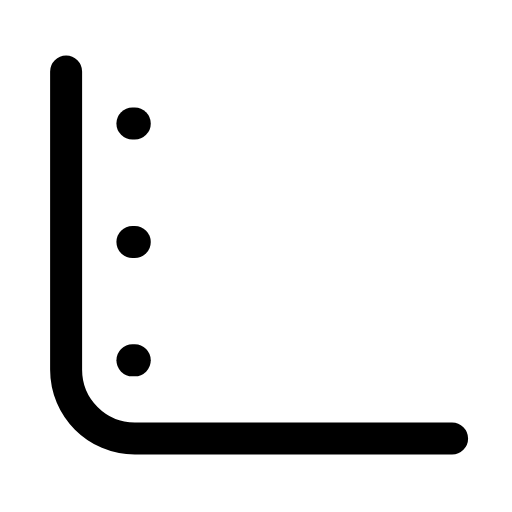
t = 0.00 s
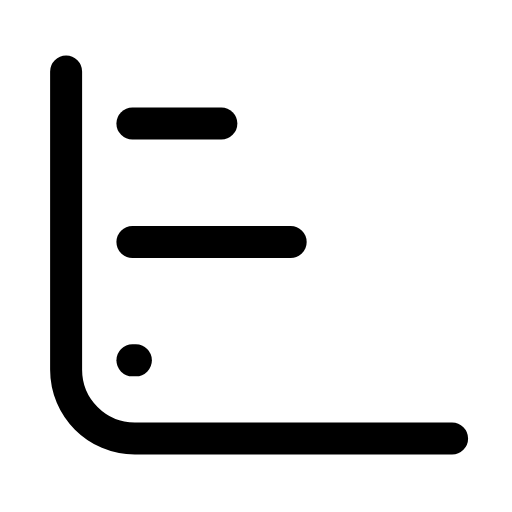
t = 0.27 s
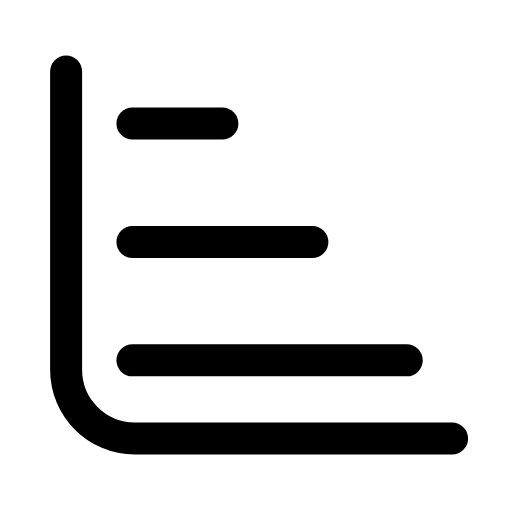
t = 0.57 s
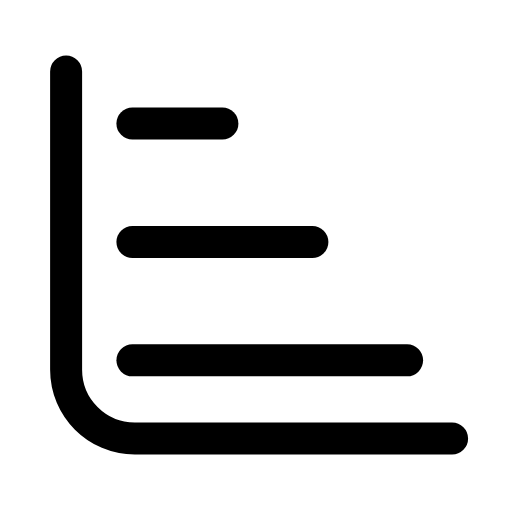
t = 0.84 s
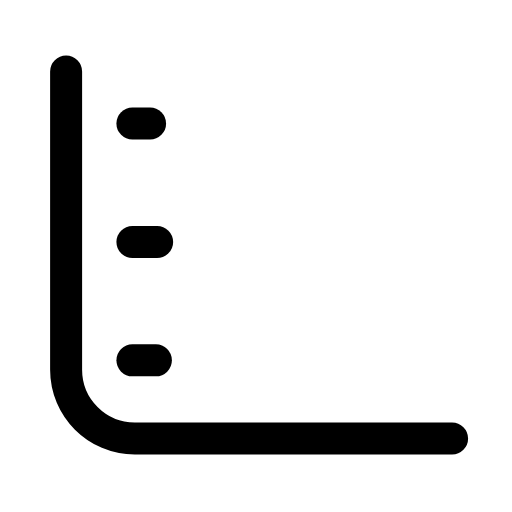
t = 1.14 s
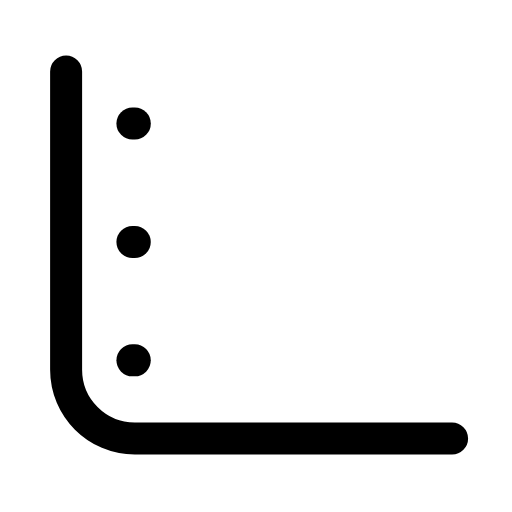
t = 1.43 s

The animated SVG that drew these frames (rendered in a browser with its animation timeline set to each time). Animation: 3 SMIL elements (animate=3); one cycle of 1.70 s, repeats indefinitely.

<svg xmlns="http://www.w3.org/2000/svg" width="24" height="24" viewBox="0 0 24 24" fill="none"><g transform="translate(-1.341 -1.313) scale(1.11)"><path stroke="currentColor" stroke-width="1.351" stroke-linecap="round" stroke-linejoin="round" fill="none" d="M4 4.2L4 16.8C4 18.4 5.3 19.7 6.9 19.7L20.3 19.7"></path><path stroke="currentColor" stroke-width="1.351" stroke-linecap="round" stroke-linejoin="round" fill="none" d="M6.8 6.4L10.6 6.4"><animate attributeName="d" values="M6.8 6.4h0.1;M6.8 6.4h0.1;M6.8 6.4h3.8;M6.8 6.4h3.8;M6.8 6.4h0.1;M6.8 6.4h0.1;M6.8 6.4h0.1" keyTimes="0;0.0225;0.2475;0.6;0.885;0.9;1" dur="1.7s" repeatCount="indefinite" calcMode="spline" keySplines="0.16 1 0.3 1;0.16 1 0.3 1;0.16 1 0.3 1;0.16 1 0.3 1;0.16 1 0.3 1;0.16 1 0.3 1"/></path><path stroke="currentColor" stroke-width="1.351" stroke-linecap="round" stroke-linejoin="round" fill="none" d="M6.8 11.4L14.4 11.4"><animate attributeName="d" values="M6.8 11.4h0.1;M6.8 11.4h0.1;M6.8 11.4h7.6;M6.8 11.4h7.6;M6.8 11.4h0.1;M6.8 11.4h0.1;M6.8 11.4h0.1" keyTimes="0;0.09;0.315;0.6;0.84;0.9;1" dur="1.7s" repeatCount="indefinite" calcMode="spline" keySplines="0.16 1 0.3 1;0.16 1 0.3 1;0.16 1 0.3 1;0.16 1 0.3 1;0.16 1 0.3 1;0.16 1 0.3 1"/></path><path stroke="currentColor" stroke-width="1.351" stroke-linecap="round" stroke-linejoin="round" fill="none" d="M6.8 16.4L18.4 16.4"><animate attributeName="d" values="M6.8 16.4h0.1;M6.8 16.4h0.1;M6.8 16.4h11.6;M6.8 16.4h11.6;M6.8 16.4h0.1;M6.8 16.4h0.1;M6.8 16.4h0.1" keyTimes="0;0.1575;0.3825;0.6;0.795;0.9;1" dur="1.7s" repeatCount="indefinite" calcMode="spline" keySplines="0.16 1 0.3 1;0.16 1 0.3 1;0.16 1 0.3 1;0.16 1 0.3 1;0.16 1 0.3 1;0.16 1 0.3 1"/></path></g></svg>
